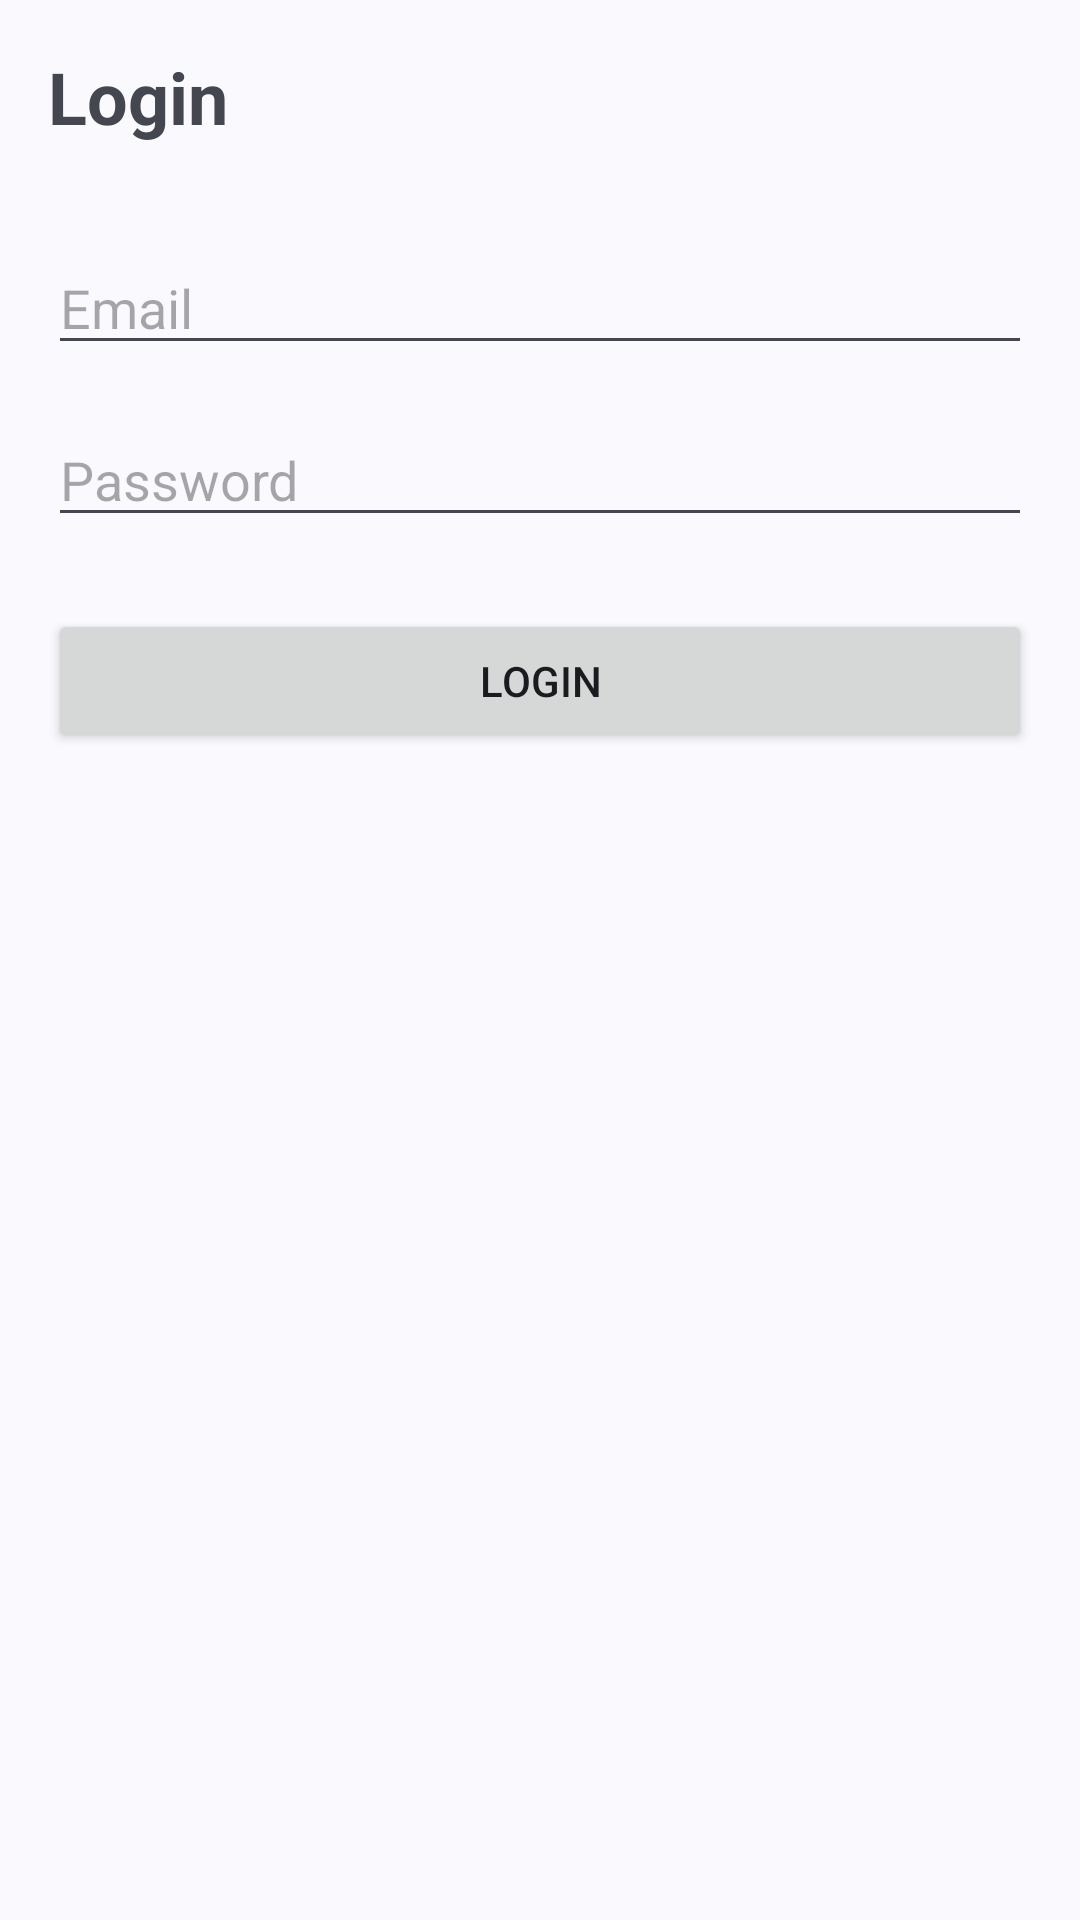

Write the Android layout XML for this screen, with the resource values it uses.
<!-- AndroidManifest.xml: application theme Theme.CodeAlpha_ECommerce -->
<!-- res/layout/activity_login.xml -->
<?xml version="1.0" encoding="utf-8"?>
<LinearLayout xmlns:android="http://schemas.android.com/apk/res/android"
    xmlns:tools="http://schemas.android.com/tools"
    android:layout_width="match_parent"
    android:layout_height="match_parent"
    android:orientation="vertical"
    android:padding="16dp"
    tools:context=".LoginActivity">

    <TextView
        android:layout_width="wrap_content"
        android:layout_height="wrap_content"
        android:text="Login"
        android:textSize="24sp"
        android:textStyle="bold"
        android:layout_marginBottom="32dp"/>

    <EditText
        android:id="@+id/etEmail"
        android:layout_width="match_parent"
        android:layout_height="wrap_content"
        android:hint="Email"
        android:inputType="textEmailAddress"
        android:layout_marginBottom="16dp"/>

    <EditText
        android:id="@+id/etPassword"
        android:layout_width="match_parent"
        android:layout_height="wrap_content"
        android:hint="Password"
        android:inputType="textPassword"
        android:layout_marginBottom="24dp"/>

    <Button
        android:id="@+id/btnLogin"
        android:layout_width="match_parent"
        android:layout_height="wrap_content"
        android:text="Login"/>

</LinearLayout>
<!-- resources referenced by this layout -->
<resources>
  <style name="Theme.CodeAlpha_ECommerce" parent="Base.Theme.CodeAlpha_ECommerce" />
  <style name="Base.Theme.CodeAlpha_ECommerce" parent="Theme.Material3.DynamicColors.Light.NoActionBar">
  
  
          
          
      </style>
</resources>
